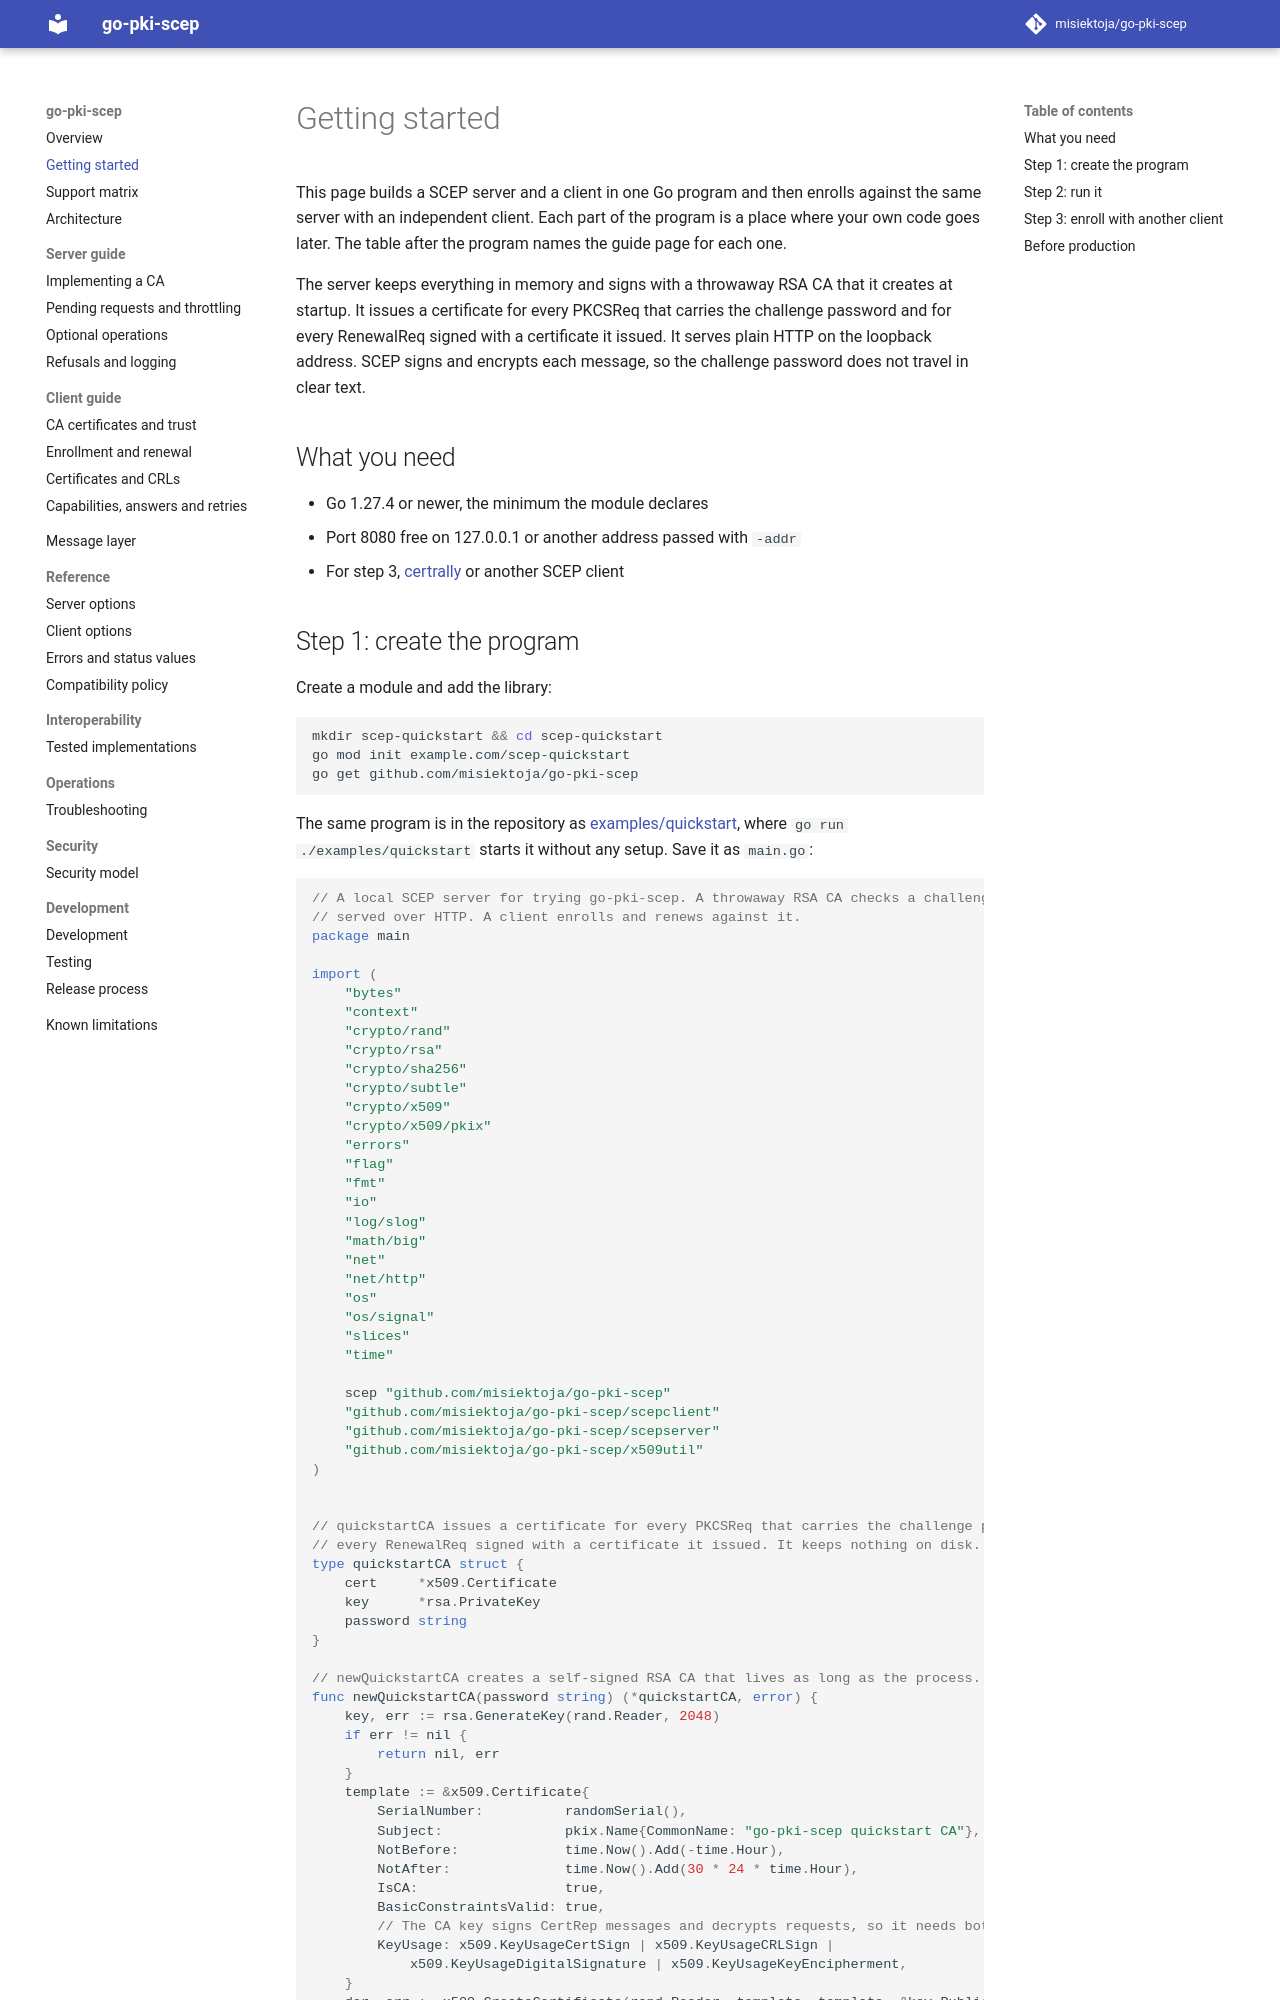

repository: misiektoja/go-pki-scep · page: getting-started/index.html · generator: mkdocs

---
description: "Build a go-pki-scep SCEP server and client in one Go program and enroll with PKCSReq, then enroll again with an independent client."
---

# Getting started

This page builds a SCEP server and a client in one Go program and then enrolls against the same
server with an independent client. Each part of the program is a place where your own code goes
later. The table after the program names the guide page for each one.

The server keeps everything in memory and signs with a throwaway RSA CA that it creates at
startup. It issues a certificate for every PKCSReq that carries the challenge password and for
every RenewalReq signed with a certificate it issued. It serves plain HTTP on the loopback address.
SCEP signs and encrypts each message, so the challenge password does not travel in clear text.

## What you need

* Go 1.27.4 or newer, the minimum the module declares
* Port 8080 free on 127.0.0.1 or another address passed with `-addr`
* For step 3, [certrally](https://misiektoja.github.io/certrally/) or another SCEP client
